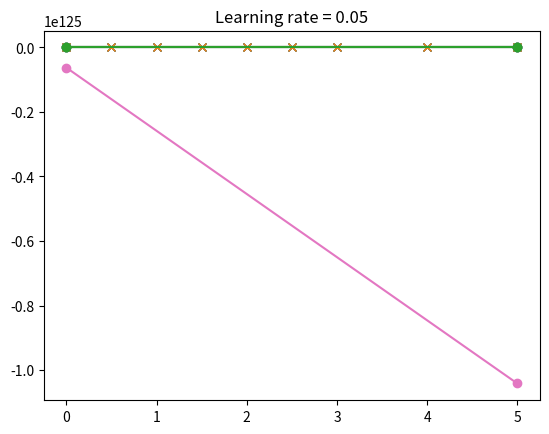
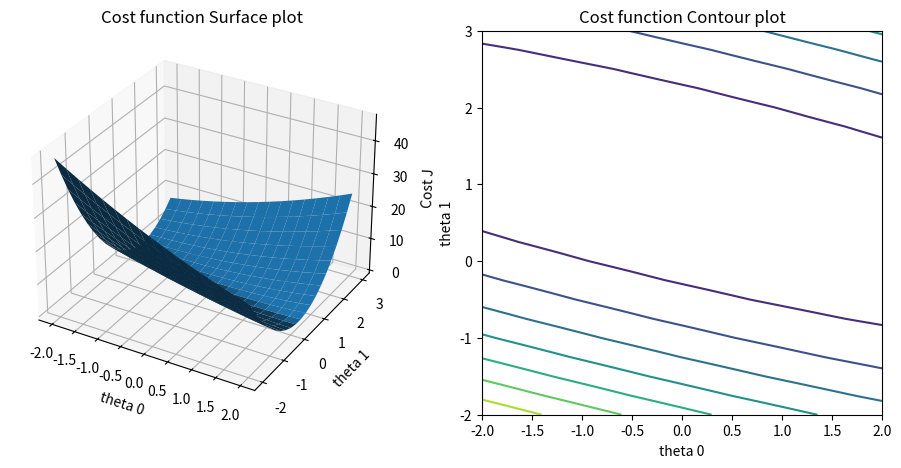
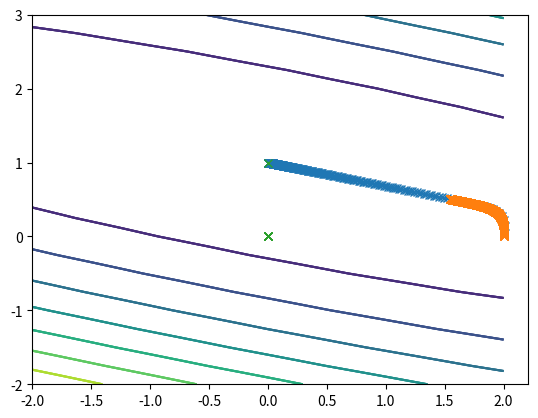
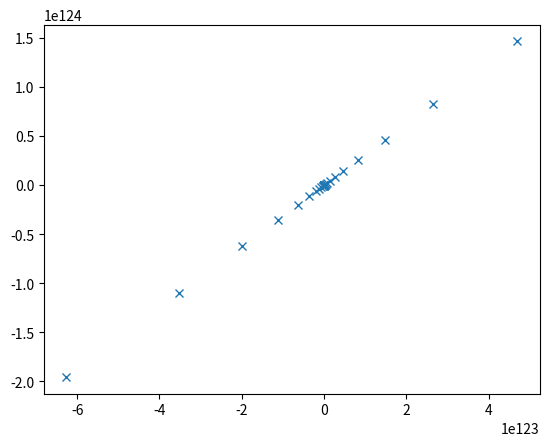
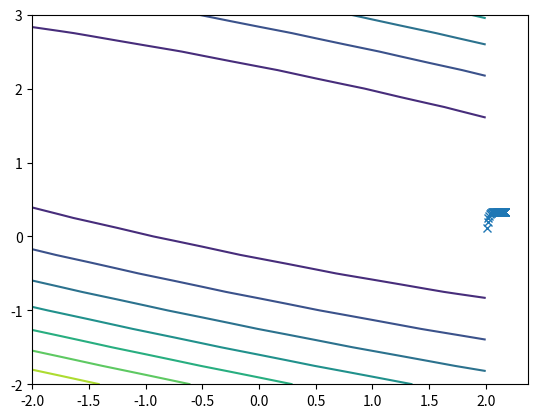
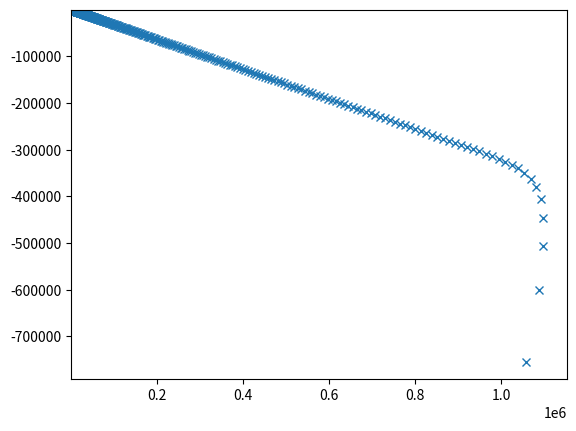

Python code for these plots, in order:
#!/usr/bin/env python
# coding: utf-8

# # Assignment: Linear Regression
# In this assignment you will implement Linear Regression for a very simple test case. Please fill into the marked places of the code
#   
#   (1) the cost function
#   (2) the update function for Gradient Descent
# 
# Things that need to be updated are marked with "HERE YOU ..."
# 
# This assignment is kept very simple on purpose to help you familiarize with Python (Jupyter notebooks) and Linear Regression. Feel free to make some useful tests such as, but not limited to:
# - 1) What happens if the learning rate is too low?
# 
# - 2) What happens if the learning rate is too high?
# 
# - 3) Can Linear Regression really find the absolute global minimum?
# 
# - 4) What effect does it have if you change the initial guess for the gradient descent to something completely off?
# 
# - 5) What happens if you are not updating thet0 and thet1 "simultaneously" but you are updating both parameters in separate for loops (see below)?
# 
# - 6) How many iterations of the gradient descent algorithm do you have to calculate to reach the correct exact values of theta0 and theta1?

# ## Import the required packages

# In[228]:


import numpy as np
import matplotlib.pyplot as plt
from mpl_toolkits.mplot3d import Axes3D 


# ## Function to calculate the Gradiend descent

# In[229]:


def gradientDescent(x, y, theta, alpha, m, maxsteps):
    #list of the 2 theta during the iterations
    thetaHist=np.empty([maxsteps, 2])
    #we do i number of iterations (i = maxsteps)
    for i in range(0, maxsteps):
        J=0
        #compute the derivate of the cost function
        for j in range(m):
            h = theta[0]+ theta[1]*x[j,1]
            J = J + (h-y[j])*x[j]
        cost = (1/m)*J
        #update the 2 thetas parameters
        theta = theta - alpha*cost
        #store the new thetas in the list
        thetaHist[i] = theta
   
    return theta, thetaHist


# In[230]:


def gradientDescentExperiment5(x, y, theta, alpha, m, maxsteps):
    #list of the 2 theta during the iterations
    thetaHist=np.empty([maxsteps, 2])
    #we do i number of iterations (i = maxsteps) only first for the first theta parameters
    for i in range(0, maxsteps):
        J=0
        for j in range(m):
            h = theta[0]+ theta[1]*x[j,1]
            J = J + (h-y[j])*x[j]
        cost = (1/m)*J
        
        #only update the first theta parameter
        theta[0] = theta[0] - alpha*cost[0]
        #store it to the list
        thetaHist[i,0] = theta[0]
    
    #we do i number of iterations (i = maxsteps) only first for the first theta parameters
    for i in range(0, maxsteps):
        J=0
        for j in range(m):
            h = theta[0]+ theta[1]*x[j,1]
            J = J + (h-y[j])*x[j]
        cost = (1/m)*J
        #only update the second theta parameter
        theta[1] = theta[1] - alpha*cost[1]
        #store it to the list
        thetaHist[i,1] = theta[1]
   
    return theta, thetaHist


# In[247]:


def gradientDescentExperiment6(x, y, theta, alpha, m, error):
    thetaHist=np.empty([maxsteps, 2])
    xTrans = x.transpose()
    stepSize = 1
    counter = 0
    array = np.polyfit(x[:,1],y,1)
    #loop until the stepsize is smaller than the chosen error size
    while(stepSize > error):
        #matricial product of x and theta
        prediction = x.dot(theta)

        #update the stepsize of both thetas
        stepSize0 = (prediction - y)*x[:,0]
        stepSize1 = (prediction - y)*x[:,1]

        #update both thetas 
        theta[0] = theta[0] -((alpha/m)*(stepSize0.sum()))
        theta[1] = theta[1] -((alpha/m)*(stepSize1.sum()))

        #stote the thetas
        thetaHist[i] = theta

        #update the stepsize
        stepSize = (theta[0] - array[1]) + (theta[1] - array[0])
        #nbr of iteration+1
        counter = counter + 1

    return theta, thetaHist, counter


# ## Function to calcultate the cost function

# In[232]:


def costFunction(x, y, theta):
    m = len(x)#nbr of instances
    J=0
    #loop through instances and for each, compute the sum as follow
    for i in range(m):
        h = theta[0]+ theta[1]*x[i]
        J = J + (h-y[i])**2
    #compute the cost function
    cost = (1/(2*m))*J
    return cost


# ## Define some training data
# To test your algorithm it is a good idea to start with very simple test data where you know the right answer. So let's put all data points on a line first. Feel free to play this test data.

# In[233]:


x=np.array([[1, 0], [1, 0.5], [1, 1], [1, 1.5], [1, 2], [1, 2.5], [1, 3], [1, 4], [1, 5]])
y=np.array([0, 0.5, 1, 1.5, 2, 2.5, 3, 4, 5])


# ## Calculate length of training set
# 

# In[234]:


m, n = np.shape(x)


# ## Plot training set
# 

# In[235]:


fig = plt.figure(1)  # An empty figure with no axes
plt.plot(x[:,1], y, 'x')


# ## Cost function
# Also it is useful for simple test cases to not just run an optimization but first to do a systematic search. So let us first calculate the values of the cost function for different parameters theta
# 

# In[236]:


theta0 = np.arange(-2, 2.01, 0.25)
theta1 = np.arange(-2, 3.01, 0.25)

# Calculate values of the cost function
J = np.zeros((len(theta0),len(theta1)))
for i in range(0, len(theta0)):  
    for j in range(0, len(theta1)):
        #for each theta of the list, compute the cost function and add the resluts to the J list
        theta = (theta0[i],theta1[j])
        J[i,j] = costFunction(x[:,1],y,theta)


# ## Visualize the cost function
# Let us do some test plots to see the cost function J and to analyze how it depends on the parameters theta0 and theta1
# 

# In[237]:


theta0, theta1 = np.meshgrid(theta0, theta1)
fig2 = plt.figure(2)
ax = fig2.add_subplot(121, projection="3d")
surf = ax.plot_surface(theta0, theta1, np.transpose(J))
ax.set_xlabel('theta 0')
ax.set_ylabel('theta 1')
ax.set_zlabel('Cost J')
ax.set_title('Cost function Surface plot')

ax = fig2.add_subplot(122)
contour = ax.contour(theta0, theta1, np.transpose(J))
ax.set_xlabel('theta 0')
ax.set_ylabel('theta 1')
ax.set_title('Cost function Contour plot')

fig2.subplots_adjust(bottom=0.1, right=1.5, top=0.9)


# ## Gradient descent implementation
# Here we implement Gradient Descent
# 

# In[238]:


alpha = 0.05    # learning parameter
maxsteps= 1000      # number of iterations that the algorithm is running

# First estimates for our parameters
thet = [2, 0]
thet1, thetaHist1 = gradientDescent(x, y, thet, alpha, m, maxsteps)


# ## Print found optimal values
# 
# 

# In[239]:


print("Optimized Theta0 is ", thet1[0])
print("Optimized Theta1 is ", thet1[1])


# In[240]:


fig3 = plt.figure(3)
plt.contour(theta0, theta1, np.transpose(J))
plt.plot(thetaHist1[:,0], thetaHist1[:,1], 'x')
ax.set_xlabel('theta 0')
ax.set_ylabel('theta 1')

# Finally, let's plot the hypothesis function into our data
xs = np.array([x[0,1], x[x.shape[0]-1,1]])
h = np.array([[thet1[1] * xs[0] + thet1[0]], [thet1[1] * xs[1] + thet1[0]]])
plt.figure(1)
plt.plot(x[:,1], y, 'x')  # Data
plt.plot(xs, h, '-o')     # hypothesis function
plt.title("Learning rate = 0.05")
plt.show()


# ## Visualization of the solution
# Now let's plot the found solutions of the Gradient Descent algorithms on the contour plot of our cost function to see how it approaches the desired minimum.
# 

# #  EXPERIMENT 1&2: Learning rate too low and too high
# If it is too small, it will take more time to reach the minima due to the high number of iterations and also may not find it if the max number of steps is not high enough.
# The closer we are to the minima, the higher the error will be.
# 
# If it is too high, the gradient may not reach or overshoot the minima and also may diverge due to the fact that the steps are too big
# 
# In the following experiments I show that in both cases, the global minima is not found.

# In[241]:


#smaller alpha ratio
alpha2 = 0.001
thet2, thetaHist2 = gradientDescent(x, y, thet, alpha2, m, maxsteps)

##########################################
#Plotting of the graph with learning rate = 0.001 (too low rate)
##########################################

fig3 = plt.figure(3)
plt.contour(theta0, theta1, np.transpose(J))
plt.plot(thetaHist2[:,0], thetaHist2[:,1], 'x')
ax.set_xlabel('theta 0')
ax.set_ylabel('theta 1')

# Finally, let's plot the hypothesis function into our data
xs = np.array([x[0,1], x[x.shape[0]-1,1]])
h = np.array([[thet2[1] * xs[0] + thet2[0]], [thet2[1] * xs[1] + thet2[0]]])
plt.figure(1)
plt.plot(x[:,1], y, 'x')  # Data
plt.plot(xs, h, '-o')     # hypothesis function
plt.title('Learning rate = 0.001')
plt.show()


# In[242]:


#bigger alpha ratio
alpha3 = 0.3  
thet3, thetaHist3 = gradientDescent(x, y, thet, alpha3, m, maxsteps)
##########################################
#Plotting of the graph with learning rate = 0.3 (too high rate)
##########################################

fig4 = plt.figure(4)
plt.contour(theta0, theta1, np.transpose(J))
plt.plot(thetaHist3[:,0], thetaHist3[:,1], 'x')
ax.set_xlabel('theta 0')
ax.set_ylabel('theta 1')

# Finally, let's plot the hypothesis function into our data
xs = np.array([x[0,1], x[x.shape[0]-1,1]])
h = np.array([[thet3[1] * xs[0] + thet3[0]], [thet3[1] * xs[1] + thet3[0]]])
plt.figure(1)
plt.plot(x[:,1], y, 'x')  # Data
plt.plot(xs, h, '-o')     # hypothesis function
plt.title('Learning rate = 0.3')
plt.show()


# # EXPERIMENT 3: Can Linear Regression really find the absolute global minimum?
# No, it depends on the starting points and the error length (alpha). In fact, the linear regression may find a minima but not the global one if the error length (alpha) is too small. In the opposite, if it's too high, it may also not find any it. But, with luck and the "perfect" equilibrium between alpha and the max nbr of steps, we may find the global minima.
# 
# In the following experiment, I show that the theta0 and theta1 are not exaclty the "perfect" line compared to the exact line parameters going through every point (thanks to the method np.polyfit).

# In[243]:


alpha = 0.05        # learning parameter
maxsteps= 1000      # number of iterations that the algorithm is running
thet = [2, 0]

thet, thetaHist = gradientDescent(x, y, thet, alpha, m, maxsteps)
print("Optimized Theta0 is ", thet[0])
print("Optimized Theta1 is ", thet[1])

array = np.polyfit(x[:,1],y,2)
print("Real Theta0 is ", array[1])
print("Real Theta1 is ", array[0])


# # EXPERIMENT 4: Change the initial guess for thet0 and thet1 for the gradient descent
# After several experiments on the theta starting points, I concluded that since the cost function is not complex, the gradient algorithm will always find the global minima of the theta parameters.
# Nevertheless, here, with initial guess for theta0 and theta1 respectivvely equal to 1M and -1M, we can clearly see that the minima steps aside of the global minima since the line doesn't exaclty go through every point.  
# If the function was complex, computing the gradient descent algo on it could output a local minima but not a global one (depending on the alpha and max step parameters)
# 
# In the following experiment, I show that changing the initial guess for thet0 and thet1 for the gradient descent with a high number (because our cost function is not complex) makes the gradient algo not finding the global minima.
# A fix would be to increase the max nbr of steps so that the algo can keep iterate through the cost function and find the minia.

# In[244]:


#changing the initial thetas
thet = [1000000,-1000000]
thet5, thetaHist5 = gradientDescent(x, y, thet, alpha, m, maxsteps)
##########################################
#Plotting of the graph with changing the initial guess for thet0 and thet1 for the gradient descent
##########################################

fig6 = plt.figure(6)
plt.contour(theta0, theta1, np.transpose(J))
plt.plot(thetaHist5[:,0], thetaHist5[:,1], 'x')
ax.set_xlabel('theta 0')
ax.set_ylabel('theta 1')

# Finally, let's plot the hypothesis function into our data
xs = np.array([x[0,1], x[x.shape[0]-1,1]])
h = np.array([[thet5[1] * xs[0] + thet5[0]], [thet5[1] * xs[1] + thet5[0]]])
plt.figure(1)
plt.plot(x[:,1], y, 'x')  # Data
plt.plot(xs, h, '-o')     # hypothesis function
plt.title('Change the initial guess for thet0 and thet1 for the gradient descent ')
plt.show()


# #  EXPERIMENT 5: Not updating thet0 and thet1 “simultaneously”
# If we optimize one parameter. Let's say we optimize theta0. The theta0 is optimized, but it has an influence on the cost of the second parameter, so we won't optimize the second parameter correctly because we will calculate the cost function assuming that we are at a position that is wrong because theta0 is modified.
# 
# In the following experiment, I show that not updating thet0 and thet1 “simultaneously” makes the cost function 

# In[245]:


#test the gradient descent without updating thet0 and thet1 “simultaneously”
thet = [2,0]
thet4, thetaHist4 = gradientDescentExperiment5(x, y, thet, alpha, m, maxsteps)
##########################################
#Plotting of the graph with parameters not simultaneoulsy updated
##########################################

fig5 = plt.figure(5)
plt.contour(theta0, theta1, np.transpose(J))
plt.plot(thetaHist4[:,0], thetaHist4[:,1], 'x')
ax.set_xlabel('theta 0')
ax.set_ylabel('theta 1')

# Finally, let's plot the hypothesis function into our data
xs = np.array([x[0,1], x[x.shape[0]-1,1]])
h = np.array([[thet4[1] * xs[0] + thet4[0]], [thet4[1] * xs[1] + thet4[0]]])
plt.figure(1)
plt.plot(x[:,1], y, 'x')  # Data
plt.plot(xs, h, '-o')     # hypothesis function
plt.title('Parameters not simultaneously updated')
plt.show()


# # EXPERIMENT 6: How many iterations of the gradient descent algorithm do you have to calculate to reach the correct exact values of theta0 and theta1?
# In the following experiment, I tried to find the exact (depending on the step size) nbr of iterations needed to reach the perfect lin (global minima), and with an alpha = 0.05, I concluded that the perfect nbr of iterations should be equal to 1511.

# In[248]:


#test the gradient descent to find the exact nbr of steps
thet = [2, 0]
error = 1.0e-10
thet6, thetaHist6, counter = gradientDescentExperiment6(x, y, thet, alpha, m,error)

fig3 = plt.figure(3)
plt.contour(theta0, theta1, np.transpose(J))
plt.plot(thetaHist6[:,0], thetaHist6[:,1], 'x')
ax.set_xlabel('theta 0')
ax.set_ylabel('theta 1')

# Finally, let's plot the hypothesis function into our data
xs = np.array([x[0,1], x[x.shape[0]-1,1]])
h = np.array([[thet6[1] * xs[0] + thet6[0]], [thet6[1] * xs[1] + thet6[0]]])
plt.figure(1)
plt.plot(x[:,1], y, 'x')  # Data
plt.plot(xs, h, '-o')     # hypothesis function
plt.title("Learning rate = 0.05")
plt.show()
print('Number of steps needed: ', counter)

